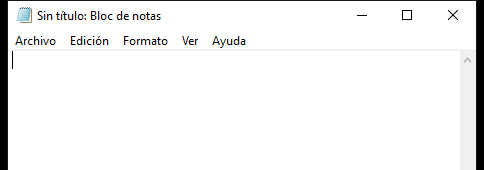
Task: En este proyecto contiene todas las clases de RPA
Workflow: Main

Step 1: Asociar ventana 'notepad.exe Sin' on the element in window '*Sin título: Bloc de notas' (notepad.exe)
